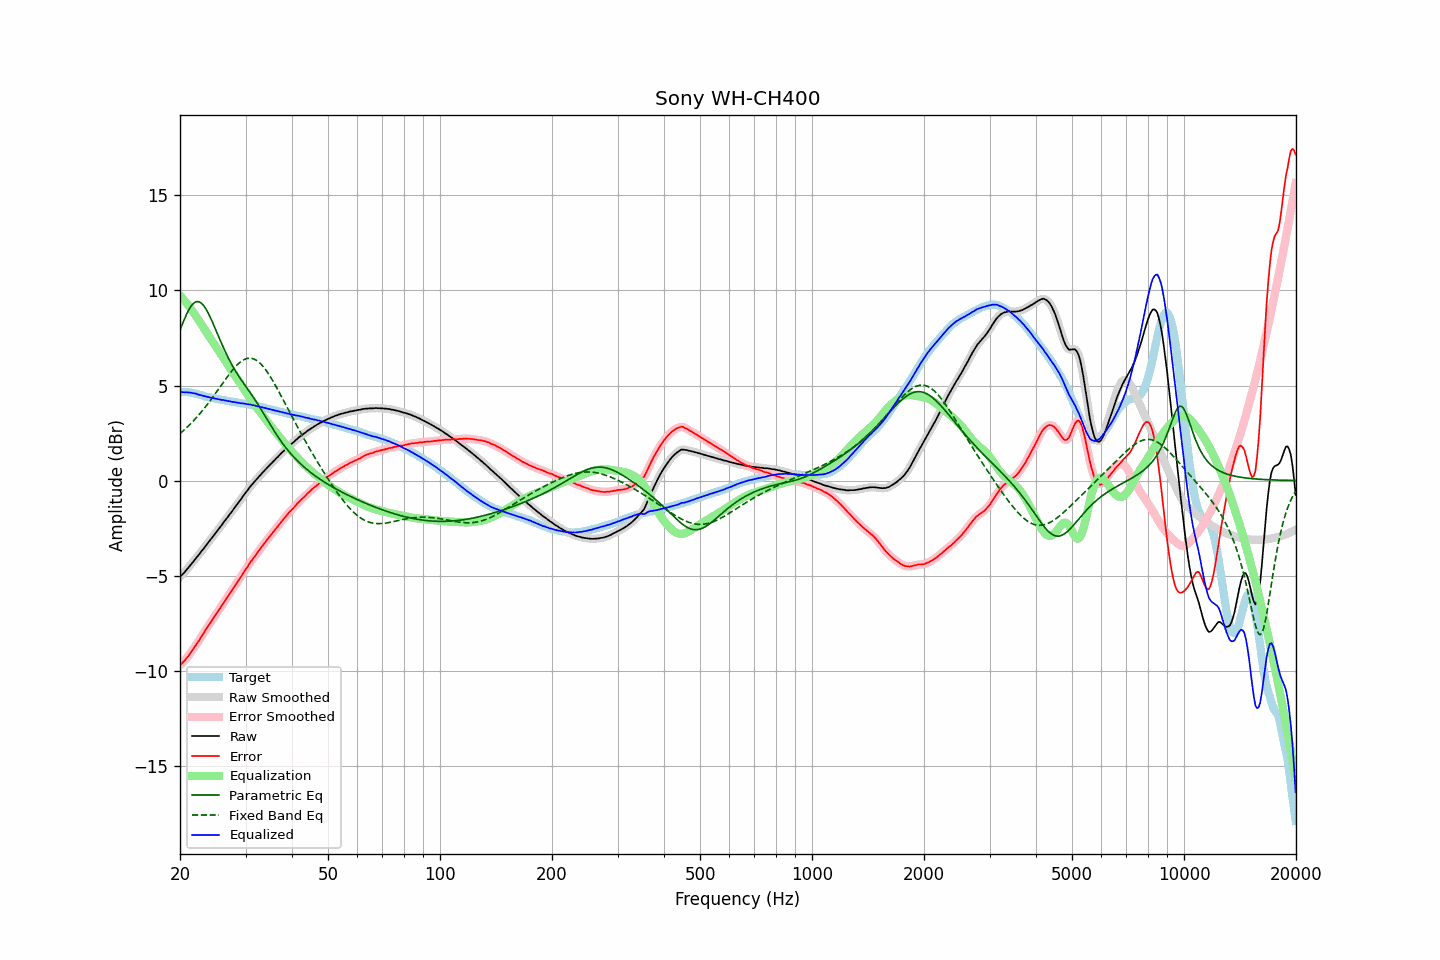

Source data for this figure (header and first rows):
frequency, raw, error, smoothed, error_smoothed, equalization, parametric_eq, fixed_band_eq, equalized_raw, equalized_smoothed, target
20.00, -5.06, -9.71, -5.07, -9.71, 9.72, 7.90, 2.47, 4.66, 4.66, 4.65
20.20, -4.98, -9.63, -4.98, -9.63, 9.63, 8.12, 2.55, 4.65, 4.65, 4.65
20.40, -4.89, -9.54, -4.89, -9.54, 9.54, 8.34, 2.62, 4.65, 4.65, 4.65
20.61, -4.81, -9.45, -4.80, -9.45, 9.44, 8.54, 2.69, 4.64, 4.64, 4.65
20.81, -4.69, -9.34, -4.70, -9.35, 9.34, 8.73, 2.77, 4.65, 4.64, 4.65
21.02, -4.60, -9.25, -4.60, -9.24, 9.23, 8.90, 2.85, 4.63, 4.64, 4.65
21.23, -4.49, -9.12, -4.50, -9.13, 9.13, 9.06, 2.94, 4.63, 4.63, 4.63
21.44, -4.39, -9.01, -4.40, -9.01, 9.01, 9.18, 3.02, 4.62, 4.62, 4.62
21.66, -4.30, -8.89, -4.29, -8.89, 8.89, 9.29, 3.11, 4.60, 4.60, 4.60
21.87, -4.18, -8.76, -4.18, -8.77, 8.77, 9.36, 3.20, 4.59, 4.59, 4.58
22.09, -4.07, -8.64, -4.08, -8.64, 8.64, 9.40, 3.29, 4.57, 4.56, 4.57
22.31, -3.97, -8.51, -3.97, -8.51, 8.51, 9.42, 3.38, 4.54, 4.54, 4.54
22.54, -3.88, -8.39, -3.87, -8.39, 8.38, 9.40, 3.48, 4.51, 4.52, 4.52
22.76, -3.75, -8.25, -3.76, -8.26, 8.25, 9.35, 3.58, 4.50, 4.49, 4.50
22.99, -3.65, -8.12, -3.65, -8.12, 8.12, 9.27, 3.68, 4.46, 4.47, 4.47
23.22, -3.54, -7.98, -3.54, -7.98, 7.99, 9.17, 3.79, 4.44, 4.45, 4.44
23.45, -3.43, -7.84, -3.44, -7.85, 7.86, 9.04, 3.90, 4.42, 4.42, 4.41
23.69, -3.33, -7.72, -3.32, -7.72, 7.72, 8.90, 4.01, 4.40, 4.40, 4.40
23.92, -3.21, -7.59, -3.21, -7.59, 7.59, 8.73, 4.12, 4.38, 4.38, 4.38
24.16, -3.10, -7.47, -3.10, -7.47, 7.47, 8.56, 4.23, 4.36, 4.36, 4.37
24.40, -2.99, -7.34, -2.99, -7.34, 7.34, 8.37, 4.34, 4.35, 4.35, 4.35
24.65, -2.88, -7.21, -2.88, -7.21, 7.21, 8.18, 4.46, 4.33, 4.33, 4.33
24.89, -2.77, -7.08, -2.77, -7.08, 7.09, 7.98, 4.58, 4.31, 4.31, 4.31
25.14, -2.66, -6.96, -2.66, -6.96, 6.96, 7.78, 4.70, 4.30, 4.30, 4.30
25.39, -2.55, -6.83, -2.55, -6.83, 6.83, 7.58, 4.82, 4.28, 4.28, 4.28
25.65, -2.44, -6.71, -2.44, -6.71, 6.70, 7.38, 4.94, 4.26, 4.26, 4.27
25.91, -2.34, -6.58, -2.33, -6.58, 6.57, 7.18, 5.06, 4.24, 4.24, 4.24
26.16, -2.21, -6.44, -2.22, -6.45, 6.45, 6.99, 5.18, 4.24, 4.23, 4.23
26.43, -2.11, -6.32, -2.11, -6.32, 6.32, 6.81, 5.30, 4.21, 4.21, 4.22
26.69, -1.99, -6.18, -1.99, -6.19, 6.19, 6.63, 5.41, 4.20, 4.20, 4.19
26.96, -1.89, -6.06, -1.88, -6.06, 6.06, 6.46, 5.53, 4.18, 4.18, 4.18
27.23, -1.77, -5.93, -1.77, -5.94, 5.94, 6.29, 5.64, 4.17, 4.17, 4.17
27.50, -1.66, -5.82, -1.66, -5.81, 5.81, 6.13, 5.75, 4.14, 4.15, 4.16
27.77, -1.54, -5.68, -1.54, -5.68, 5.68, 5.98, 5.85, 4.14, 4.14, 4.14
28.05, -1.42, -5.55, -1.43, -5.55, 5.55, 5.83, 5.95, 4.13, 4.12, 4.13
28.33, -1.31, -5.42, -1.31, -5.42, 5.42, 5.69, 6.04, 4.11, 4.11, 4.11
28.62, -1.20, -5.29, -1.20, -5.29, 5.29, 5.56, 6.12, 4.10, 4.10, 4.10
28.90, -1.08, -5.16, -1.08, -5.16, 5.16, 5.43, 6.20, 4.08, 4.08, 4.08
29.19, -0.97, -5.03, -0.97, -5.03, 5.04, 5.30, 6.26, 4.06, 4.07, 4.06
29.48, -0.84, -4.90, -0.85, -4.90, 4.91, 5.18, 6.32, 4.06, 4.06, 4.06
29.78, -0.73, -4.78, -0.73, -4.78, 4.78, 5.06, 6.37, 4.04, 4.04, 4.05
30.08, -0.62, -4.65, -0.62, -4.66, 4.65, 4.94, 6.40, 4.04, 4.03, 4.04
30.38, -0.52, -4.53, -0.51, -4.53, 4.53, 4.82, 6.42, 4.01, 4.02, 4.02
30.68, -0.39, -4.40, -0.40, -4.40, 4.40, 4.70, 6.43, 4.01, 4.01, 4.01
30.99, -0.29, -4.26, -0.29, -4.28, 4.28, 4.58, 6.43, 4.00, 3.99, 3.98
31.30, -0.19, -4.16, -0.19, -4.16, 4.16, 4.46, 6.42, 3.97, 3.98, 3.97
31.61, -0.08, -4.04, -0.09, -4.04, 4.04, 4.33, 6.39, 3.96, 3.95, 3.96
31.93, 0.00, -3.93, 0.01, -3.93, 3.93, 4.20, 6.35, 3.93, 3.93, 3.94
32.24, 0.10, -3.81, 0.10, -3.81, 3.81, 4.07, 6.30, 3.91, 3.91, 3.91
32.57, 0.20, -3.69, 0.19, -3.70, 3.70, 3.94, 6.23, 3.89, 3.89, 3.89
32.89, 0.29, -3.59, 0.29, -3.58, 3.58, 3.80, 6.15, 3.87, 3.87, 3.88
33.22, 0.39, -3.46, 0.38, -3.47, 3.47, 3.66, 6.07, 3.86, 3.85, 3.85
33.55, 0.48, -3.36, 0.48, -3.36, 3.36, 3.52, 5.97, 3.83, 3.83, 3.84
33.89, 0.57, -3.24, 0.57, -3.24, 3.24, 3.38, 5.86, 3.81, 3.81, 3.81
34.23, 0.66, -3.13, 0.66, -3.13, 3.13, 3.24, 5.74, 3.79, 3.79, 3.79
34.57, 0.75, -3.02, 0.75, -3.02, 3.03, 3.10, 5.62, 3.77, 3.77, 3.77
34.92, 0.84, -2.91, 0.83, -2.92, 2.92, 2.96, 5.49, 3.75, 3.75, 3.75
35.27, 0.92, -2.81, 0.92, -2.81, 2.81, 2.82, 5.35, 3.73, 3.73, 3.73
35.62, 1.01, -2.70, 1.00, -2.70, 2.70, 2.69, 5.21, 3.71, 3.71, 3.71
35.97, 1.09, -2.60, 1.09, -2.60, 2.60, 2.55, 5.06, 3.69, 3.69, 3.69
... 635 more rows
